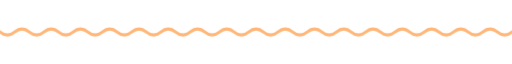
t = 0.00 s
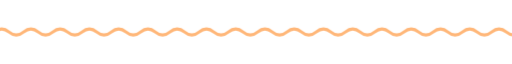
t = 1.67 s
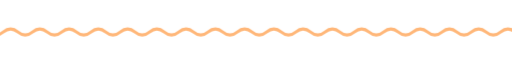
t = 3.33 s
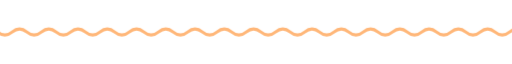
t = 5.00 s
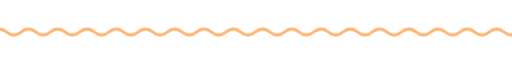
t = 6.67 s
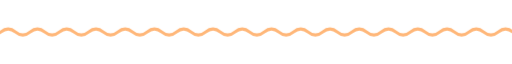
t = 8.33 s

The animated SVG that drew these frames (rendered in a browser with its animation timeline set to each time). Animation: 11 CSS @keyframes rules; frames cover the first 8.33 s, repeats indefinitely.

<svg xmlns="http://www.w3.org/2000/svg" xmlns:xlink="http://www.w3.org/1999/xlink" width="840" height="28" viewBox="0 0 840 28" role="img" aria-label="divider"><title>divider</title><style>text{font-family:G,R,'Google Sans','Segoe UI',Roboto,sans-serif;font-variation-settings:'ROND' 100}
.up{animation:up .8s cubic-bezier(.05,.7,.1,1) both}
.pop{transform-box:fill-box;transform-origin:center;animation:pop .6s cubic-bezier(.34,1.56,.64,1) both}
.fade{animation:fade .9s ease both}
.orbit{transform-box:fill-box;transform-origin:center;animation:spin 24s linear infinite}
.citrus{transform-box:fill-box;transform-origin:50% 80%;animation:citrus 6s ease-in-out infinite}
.signal{stroke-dasharray:8 12;animation:signal 9s linear infinite}
@keyframes citrus{0%,100%{transform:rotate(-4deg)}50%{transform:rotate(5deg)}}
@keyframes signal{to{stroke-dashoffset:-120}}
.spin{transform-box:fill-box;transform-origin:center;animation:spin 40s linear infinite}
.spin-r{transform-box:fill-box;transform-origin:center;animation:spin 28s linear infinite reverse}
.bob{transform-box:fill-box;transform-origin:center;animation:bob 7s ease-in-out infinite}
.grow{transform-box:fill-box;transform-origin:left center;animation:grow 1.1s cubic-bezier(.2,0,0,1) both}
.wght{animation:wght 1.6s cubic-bezier(.2,0,0,1) .2s both}
.wave{animation:wave 2.4s linear infinite}
.blink{animation:blink 1s step-end infinite}
@keyframes blink{50%{opacity:0}}
@keyframes up{from{opacity:1;transform:translateY(14px)}to{opacity:1;transform:none}}
@keyframes pop{from{opacity:1;transform:scale(.9)}to{opacity:1;transform:scale(1)}}
@keyframes fade{from{opacity:.88}to{opacity:1}}
@keyframes spin{to{transform:rotate(360deg)}}
@keyframes bob{0%,100%{transform:translateY(0) rotate(0)}50%{transform:translateY(-10px) rotate(12deg)}}
@keyframes grow{from{transform:scaleX(.7)}to{transform:scaleX(1)}}
@keyframes wght{from{font-variation-settings:'ROND' 100,'wght' 400}to{font-variation-settings:'ROND' 100,'wght' 760}}
@keyframes wave{from{transform:translateX(0)}to{transform:translateX(-48px)}}
@media (prefers-reduced-motion:reduce){*{animation:none!important}}</style><clipPath id="w"><rect x="0" y="0" width="840" height="28"/></clipPath><g clip-path="url(#w)"><path class="wave" d="M-48 14q12 10 24 0t24 0q12 10 24 0t24 0q12 10 24 0t24 0q12 10 24 0t24 0q12 10 24 0t24 0q12 10 24 0t24 0q12 10 24 0t24 0q12 10 24 0t24 0q12 10 24 0t24 0q12 10 24 0t24 0q12 10 24 0t24 0q12 10 24 0t24 0q12 10 24 0t24 0q12 10 24 0t24 0q12 10 24 0t24 0q12 10 24 0t24 0q12 10 24 0t24 0q12 10 24 0t24 0q12 10 24 0t24 0q12 10 24 0t24 0" fill="none" stroke="#FFB779" stroke-width="5" stroke-linecap="round"/></g></svg>
